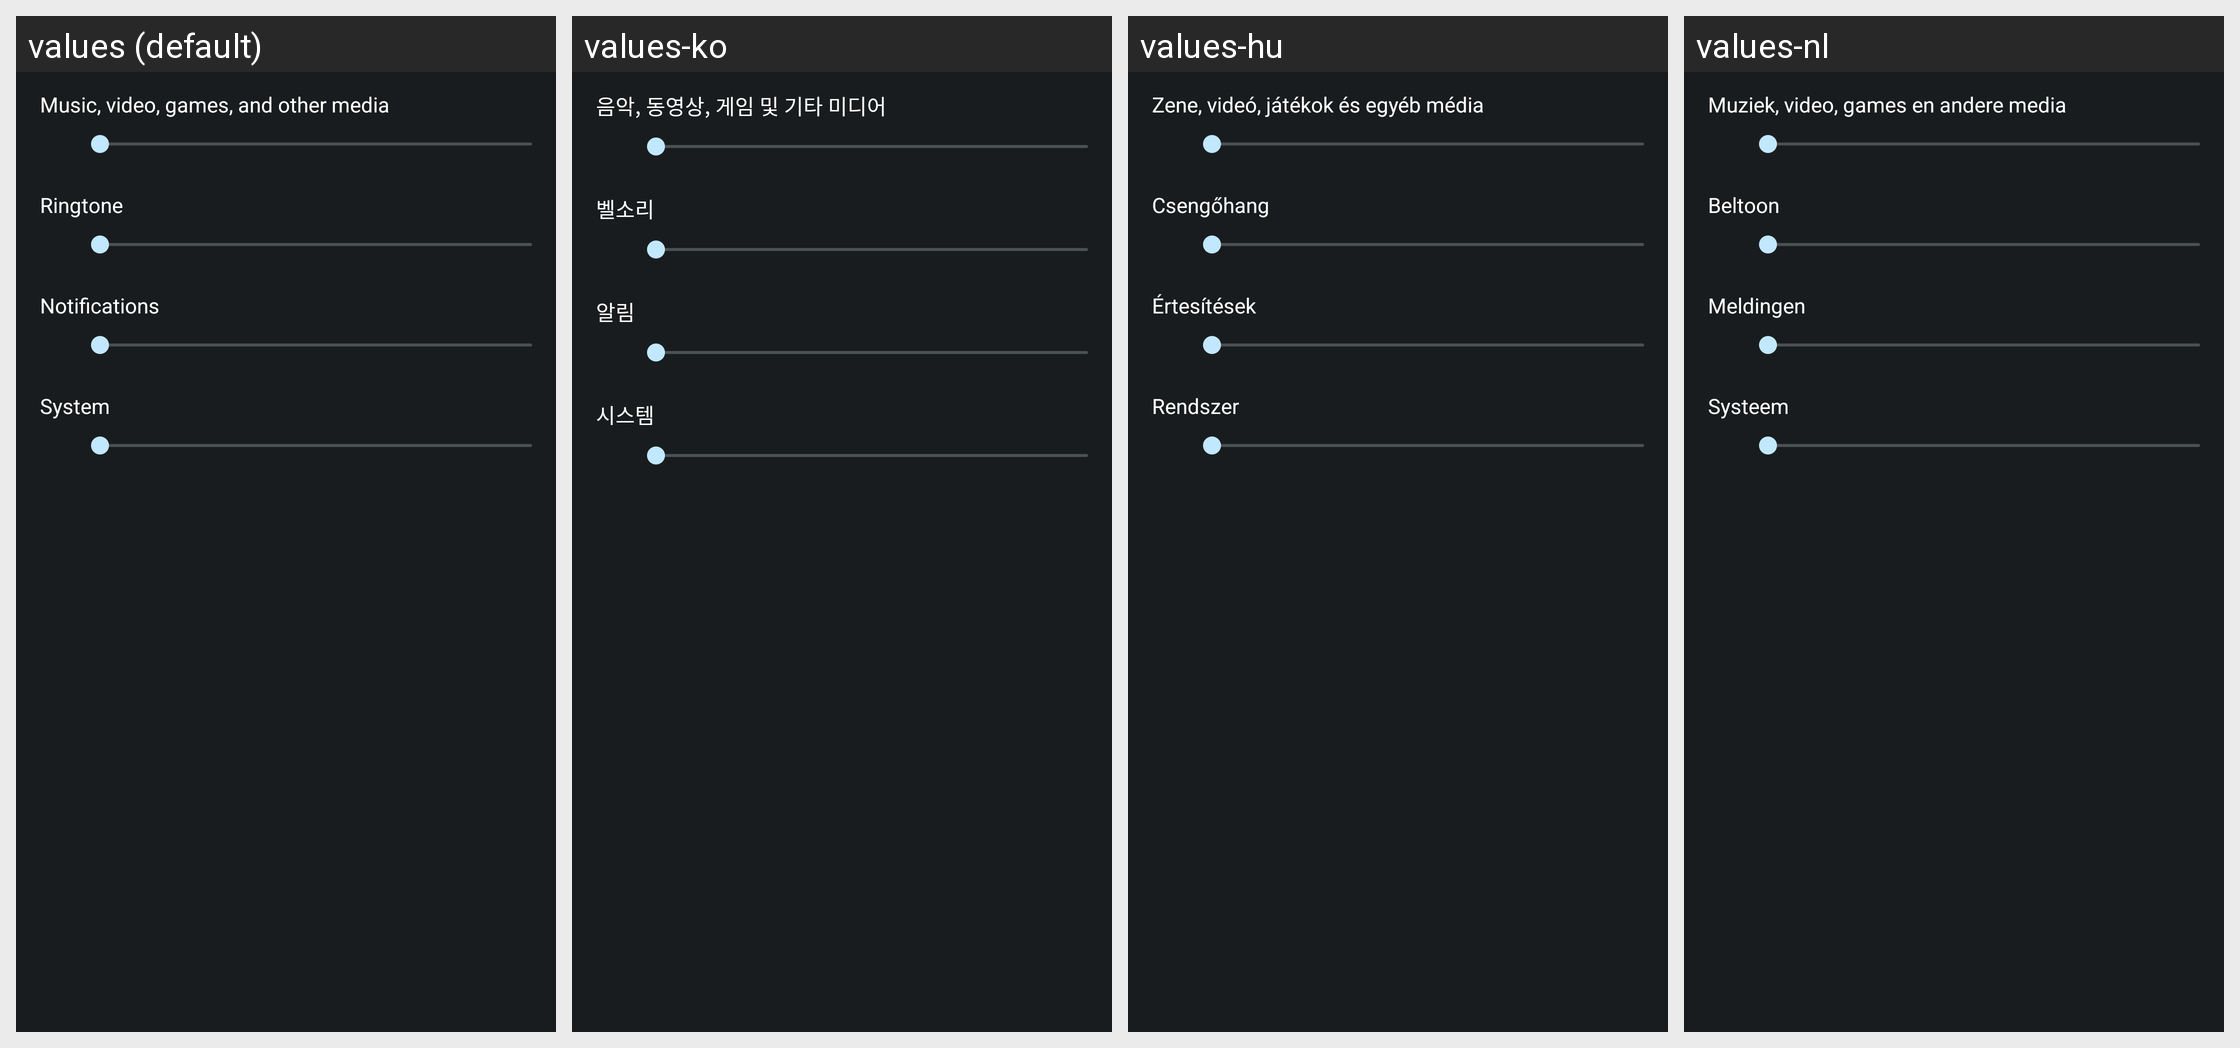

This grid shows one Android layout under several languages. Give, for every string resource on the screen, its name, the default text and each shown locale's text.
Android screen res/layout/preference_dialog_ringervolume.xml rendered under 4 locales, left to right: values (default), values-ko, values-hu, values-nl. Device: Nexus 5 (rendered at 1080×1920; each locale shown at half size, 540×960, under a caption strip naming it); theme android:Theme.DeviceDefault.
Other locales in the repository, not shown: values-bg, values-ca, values-cs, values-da, values-de, values-en-rUS, values-es, values-es-rES, values-es-rUS, values-et, values-eu, values-fi, values-fr, values-ga, values-gl, values-hr, values-is, values-it, values-kk, values-lt, values-lv, values-mk, values-nb, values-pl, values-pt, values-pt-rBR, values-pt-rPT, values-ro, values-ru, values-sk, values-sl, values-sr, values-sv, values-tr, values-uk, values-uz.
Strings drawn on this screen, with the default value and each locale's value (text and hints the layout hard-codes, and strings that could not be matched under every locale, appear in the picture but are not listed):

volume_media_description
  values: Music, video, games, and other media
  values-ko: 음악, 동영상, 게임 및 기타 미디어
  values-hu: Zene, videó, játékok és egyéb média
  values-nl: Muziek, video, games en andere media

incoming_call_volume_title
  values: Ringtone
  values-ko: 벨소리
  values-hu: Csengőhang
  values-nl: Beltoon

volume_notification_description
  values: Notifications
  values-ko: 알림
  values-hu: Értesítések
  values-nl: Meldingen

sound_category_feedback_title
  values: System
  values-ko: 시스템
  values-hu: Rendszer
  values-nl: Systeem
